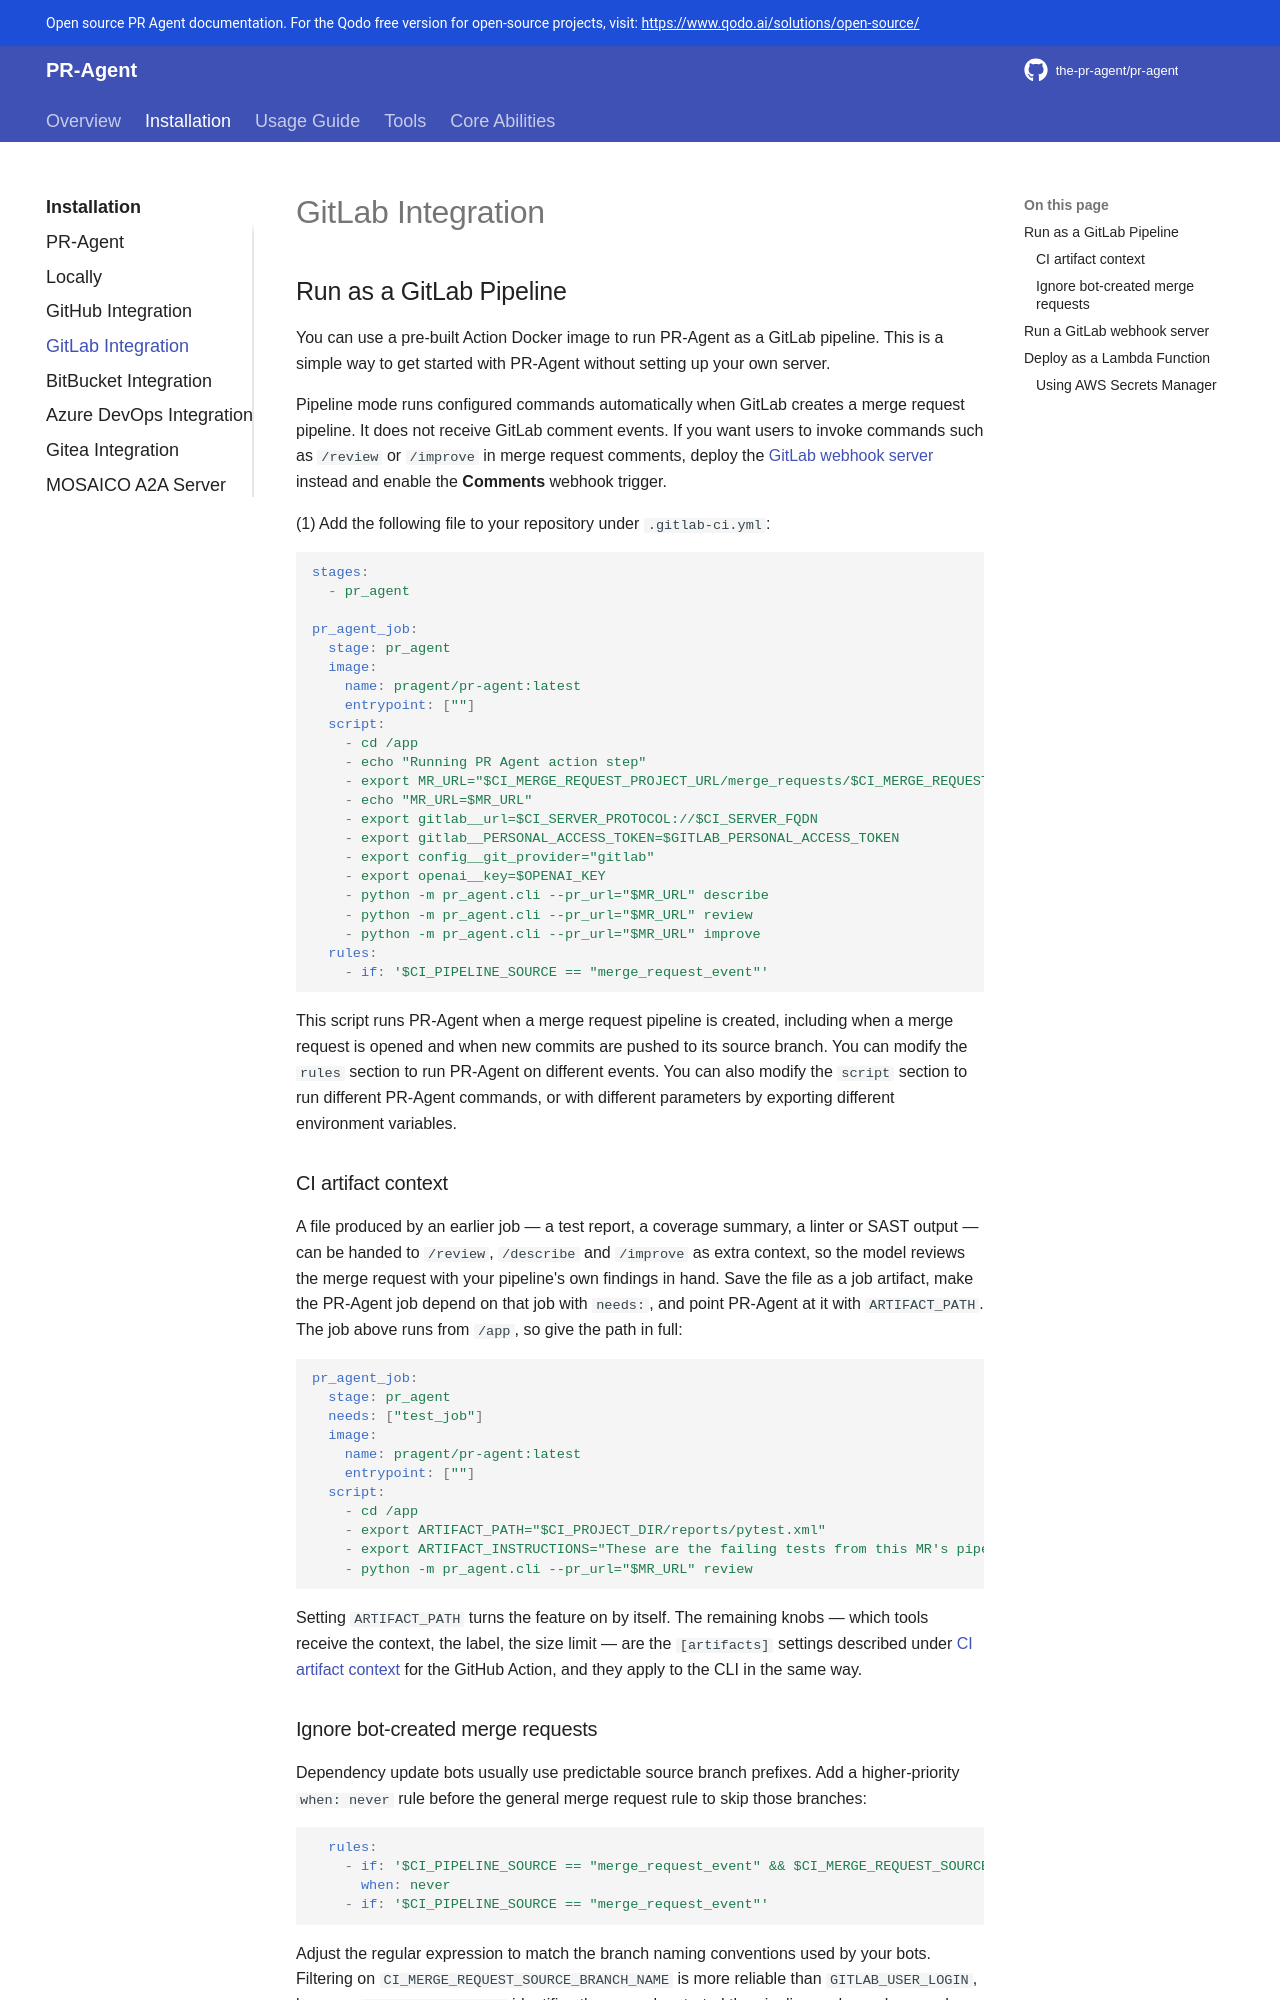

repository: Kagame11/CODEREVIEWER.AI · page: installation/gitlab/index.html · generator: mkdocs

## Run as a GitLab Pipeline

You can use a pre-built Action Docker image to run PR-Agent as a GitLab pipeline. This is a simple way to get started with PR-Agent without setting up your own server.

Pipeline mode runs configured commands automatically when GitLab creates a merge request pipeline. It does not receive GitLab comment events. If you want users to invoke commands such as `/review` or `/improve` in merge request comments, deploy the [GitLab webhook server](#run-a-gitlab-webhook-server) instead and enable the **Comments** webhook trigger.

(1) Add the following file to your repository under `.gitlab-ci.yml`:

```yaml
stages:
  - pr_agent

pr_agent_job:
  stage: pr_agent
  image:
    name: pragent/pr-agent:latest
    entrypoint: [""]
  script:
    - cd /app
    - echo "Running PR Agent action step"
    - export MR_URL="$CI_MERGE_REQUEST_PROJECT_URL/merge_requests/$CI_MERGE_REQUEST_IID"
    - echo "MR_URL=$MR_URL"
    - export gitlab__url=$CI_SERVER_PROTOCOL://$CI_SERVER_FQDN
    - export gitlab__PERSONAL_ACCESS_TOKEN=$GITLAB_PERSONAL_ACCESS_TOKEN
    - export config__git_provider="gitlab"
    - export openai__key=$OPENAI_KEY
    - python -m pr_agent.cli --pr_url="$MR_URL" describe
    - python -m pr_agent.cli --pr_url="$MR_URL" review
    - python -m pr_agent.cli --pr_url="$MR_URL" improve
  rules:
    - if: '$CI_PIPELINE_SOURCE == "merge_request_event"'
```

This script runs PR-Agent when a merge request pipeline is created, including when a merge request is opened and when new commits are pushed to its source branch. You can modify the `rules` section to run PR-Agent on different events.
You can also modify the `script` section to run different PR-Agent commands, or with different parameters by exporting different environment variables.

### CI artifact context

A file produced by an earlier job — a test report, a coverage summary, a linter or SAST output — can be handed to `/review`, `/describe` and `/improve` as extra context, so the model reviews the merge request with your pipeline's own findings in hand. Save the file as a job artifact, make the PR-Agent job depend on that job with `needs:`, and point PR-Agent at it with `ARTIFACT_PATH`. The job above runs from `/app`, so give the path in full:

```yaml
pr_agent_job:
  stage: pr_agent
  needs: ["test_job"]
  image:
    name: pragent/pr-agent:latest
    entrypoint: [""]
  script:
    - cd /app
    - export ARTIFACT_PATH="$CI_PROJECT_DIR/reports/pytest.xml"
    - export ARTIFACT_INSTRUCTIONS="These are the failing tests from this MR's pipeline. Call out any suggestion that would not fix them."
    - python -m pr_agent.cli --pr_url="$MR_URL" review
```

Setting `ARTIFACT_PATH` turns the feature on by itself. The remaining knobs — which tools receive the context, the label, the size limit — are the `[artifacts]` settings described under [CI artifact context](./github.md#ci-artifact-context) for the GitHub Action, and they apply to the CLI in the same way.
